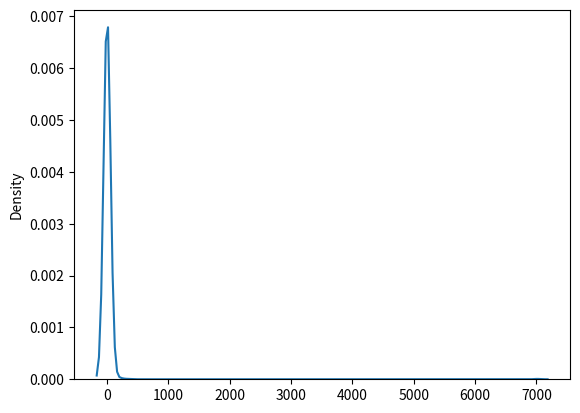

Here is the Python script that generated this plot:
import numpy as np
import matplotlib.pyplot as plt
import seaborn as sns

zipf = np.random.zipf(a=3, size=10)
print(zipf)

# Visualization of Zipf Distribution
zipf = np.random.zipf(a=2, size=1000)

sns.distplot(zipf, hist=False)
plt.show()

